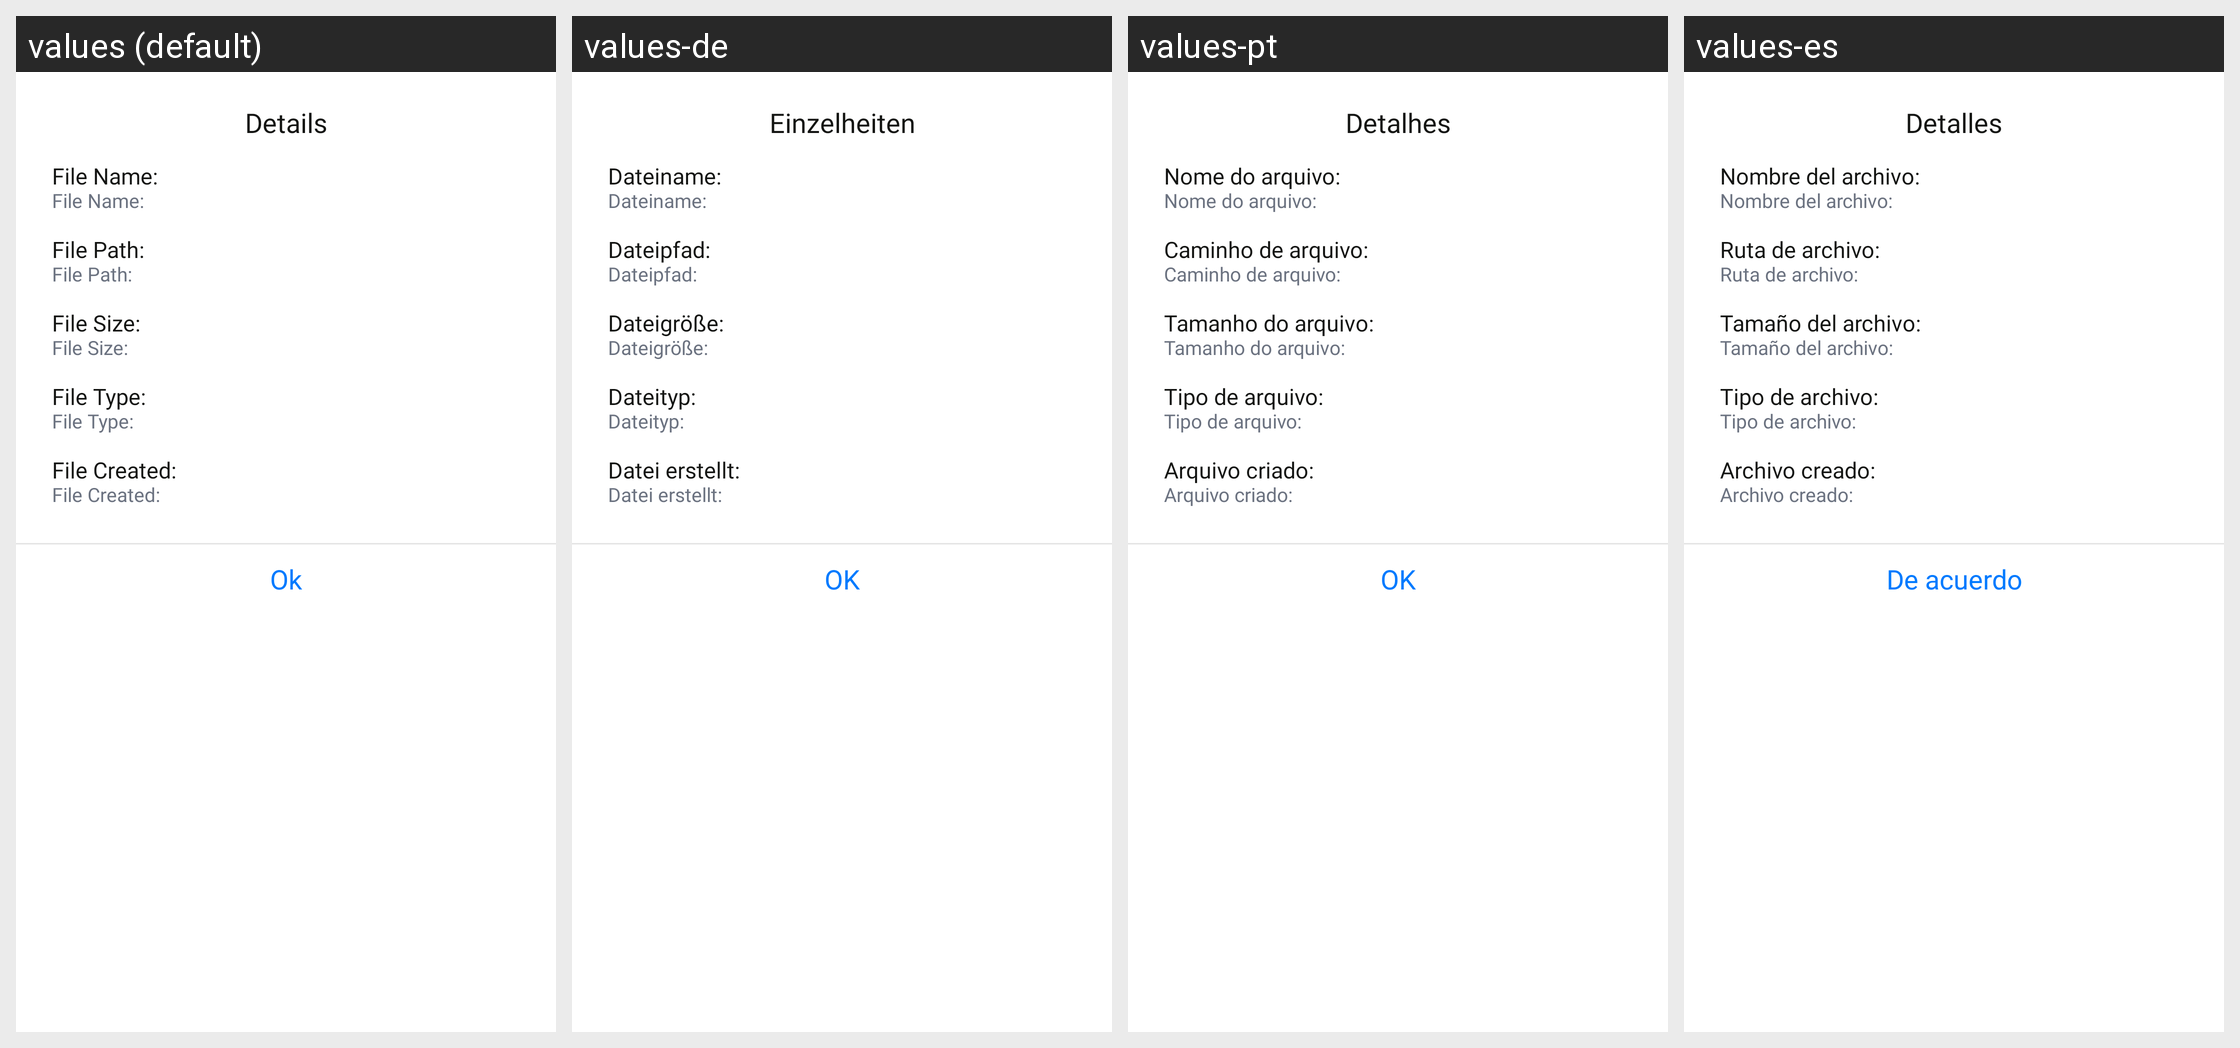

Here is an Android app screen in its default locale and in the app's own translations. Write out the translated-string differences for the strings that appear on this screen.
Android screen res/layout/dialog_details.xml rendered under 4 locales, left to right: values (default), values-de, values-pt, values-es. Device: Nexus 5 (rendered at 1080×1920; each locale shown at half size, 540×960, under a caption strip naming it); theme Theme.MyApplication.
Other locales in the repository, not shown: values-ar, values-bn, values-fa, values-fr, values-hi, values-it, values-ja, values-ko, values-ms, values-ru, values-ur, values-zh.
Strings drawn on this screen, with the default value and each locale's value (text and hints the layout hard-codes, and strings that could not be matched under every locale, appear in the picture but are not listed):

details
  values: Details
  values-de: Einzelheiten
  values-pt: Detalhes
  values-es: Detalles

file_name_
  values: File Name:
  values-de: Dateiname:
  values-pt: Nome do arquivo:
  values-es: Nombre del archivo:

file_path_
  values: File Path:
  values-de: Dateipfad:
  values-pt: Caminho de arquivo:
  values-es: Ruta de archivo:

file_size_
  values: File Size:
  values-de: Dateigröße:
  values-pt: Tamanho do arquivo:
  values-es: Tamaño del archivo:

file_type_
  values: File Type:
  values-de: Dateityp:
  values-pt: Tipo de arquivo:
  values-es: Tipo de archivo:

file_created_
  values: File Created:
  values-de: Datei erstellt:
  values-pt: Arquivo criado:
  values-es: Archivo creado:

ok
  values: Ok
  values-de: OK
  values-pt: OK
  values-es: De acuerdo
